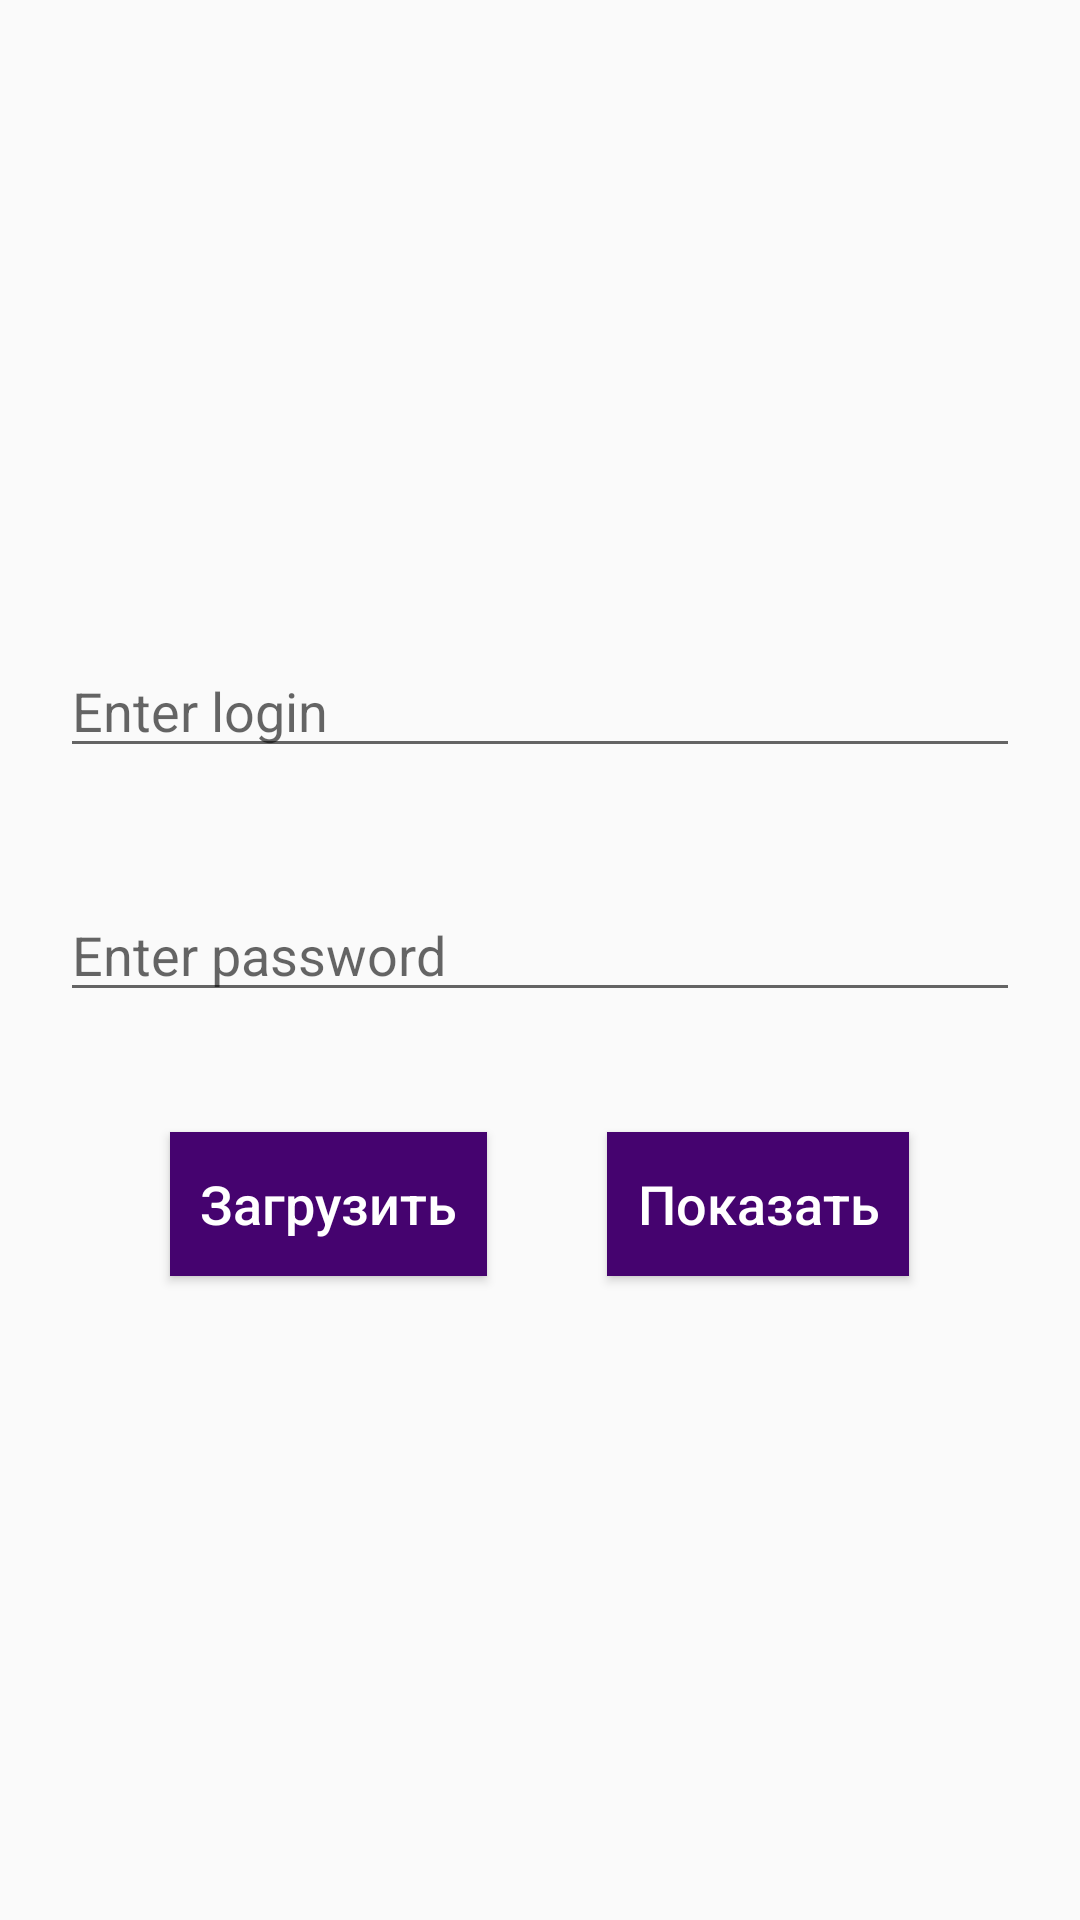

Reconstruct the res/layout file that produces this screen, plus the resources it refers to.
<!-- AndroidManifest.xml: application theme AppTheme -->
<!-- res/layout/fragment1.xml -->
<?xml version="1.0" encoding="utf-8"?>
<LinearLayout xmlns:android="http://schemas.android.com/apk/res/android"
    android:orientation="vertical"
    android:layout_width="wrap_content"
    android:gravity="center"
    android:layout_gravity="center_horizontal"
    android:layout_height="match_parent">

    <EditText
        android:id="@+id/login"
        android:hint="@string/hint_login"
        android:layout_width="match_parent"
        android:layout_height="wrap_content"
        android:layout_margin="@dimen/standart_margin"/>

    <EditText
        android:id="@+id/password"
        android:inputType="textPassword"
        android:hint="@string/hint_password"
        android:layout_width="match_parent"
        android:layout_height="wrap_content"
        android:layout_margin="@dimen/standart_margin"/>

    <LinearLayout
        android:layout_gravity="center_horizontal"
        android:layout_width="wrap_content"
        android:layout_height="wrap_content"
        android:orientation="horizontal">
    <Button
        android:id="@+id/button_download"
        android:layout_width="wrap_content"
        android:layout_height="wrap_content"
        android:text="@string/btn_download_title"
        style="@style/ButtonStyle"/>

    <Button
        android:id="@+id/button_show"
        android:layout_width="wrap_content"
        android:layout_height="wrap_content"
        android:text="@string/btn_show_title"
        style="@style/ButtonStyle" />
    </LinearLayout>

</LinearLayout>
<!-- resources referenced by this layout -->
<resources>
  <dimen name="standart_margin">20dp</dimen>
  <string name="btn_download_title">Загрузить</string>
  <string name="btn_show_title">Показать</string>
  <string name="hint_login">Enter login</string>
  <string name="hint_password">Enter password</string>
  <style name="ButtonStyle">
          <item name="android:textAllCaps">false</item>
          <item name="android:padding">@dimen/standart_padding</item>
          <item name="android:background">@color/colorPrimaryDark</item>
          <item name="android:textColor">@android:color/white</item>
          <item name="android:textSize">18sp</item>
          <item name="android:layout_margin">@dimen/standart_margin</item>
      </style>
  <style name="AppTheme" parent="Theme.AppCompat.Light.DarkActionBar">
          
          <item name="colorPrimary">@color/colorPrimary</item>
          <item name="colorPrimaryDark">@color/colorPrimaryDark</item>
          <item name="colorAccent">@color/colorAccent</item>
      </style>
  <dimen name="standart_padding">10dp</dimen>
  <color name="colorPrimaryDark">#45036F</color>
  <color name="colorPrimary">#5D2680</color>
  <color name="colorAccent">#BC38D3</color>
</resources>
